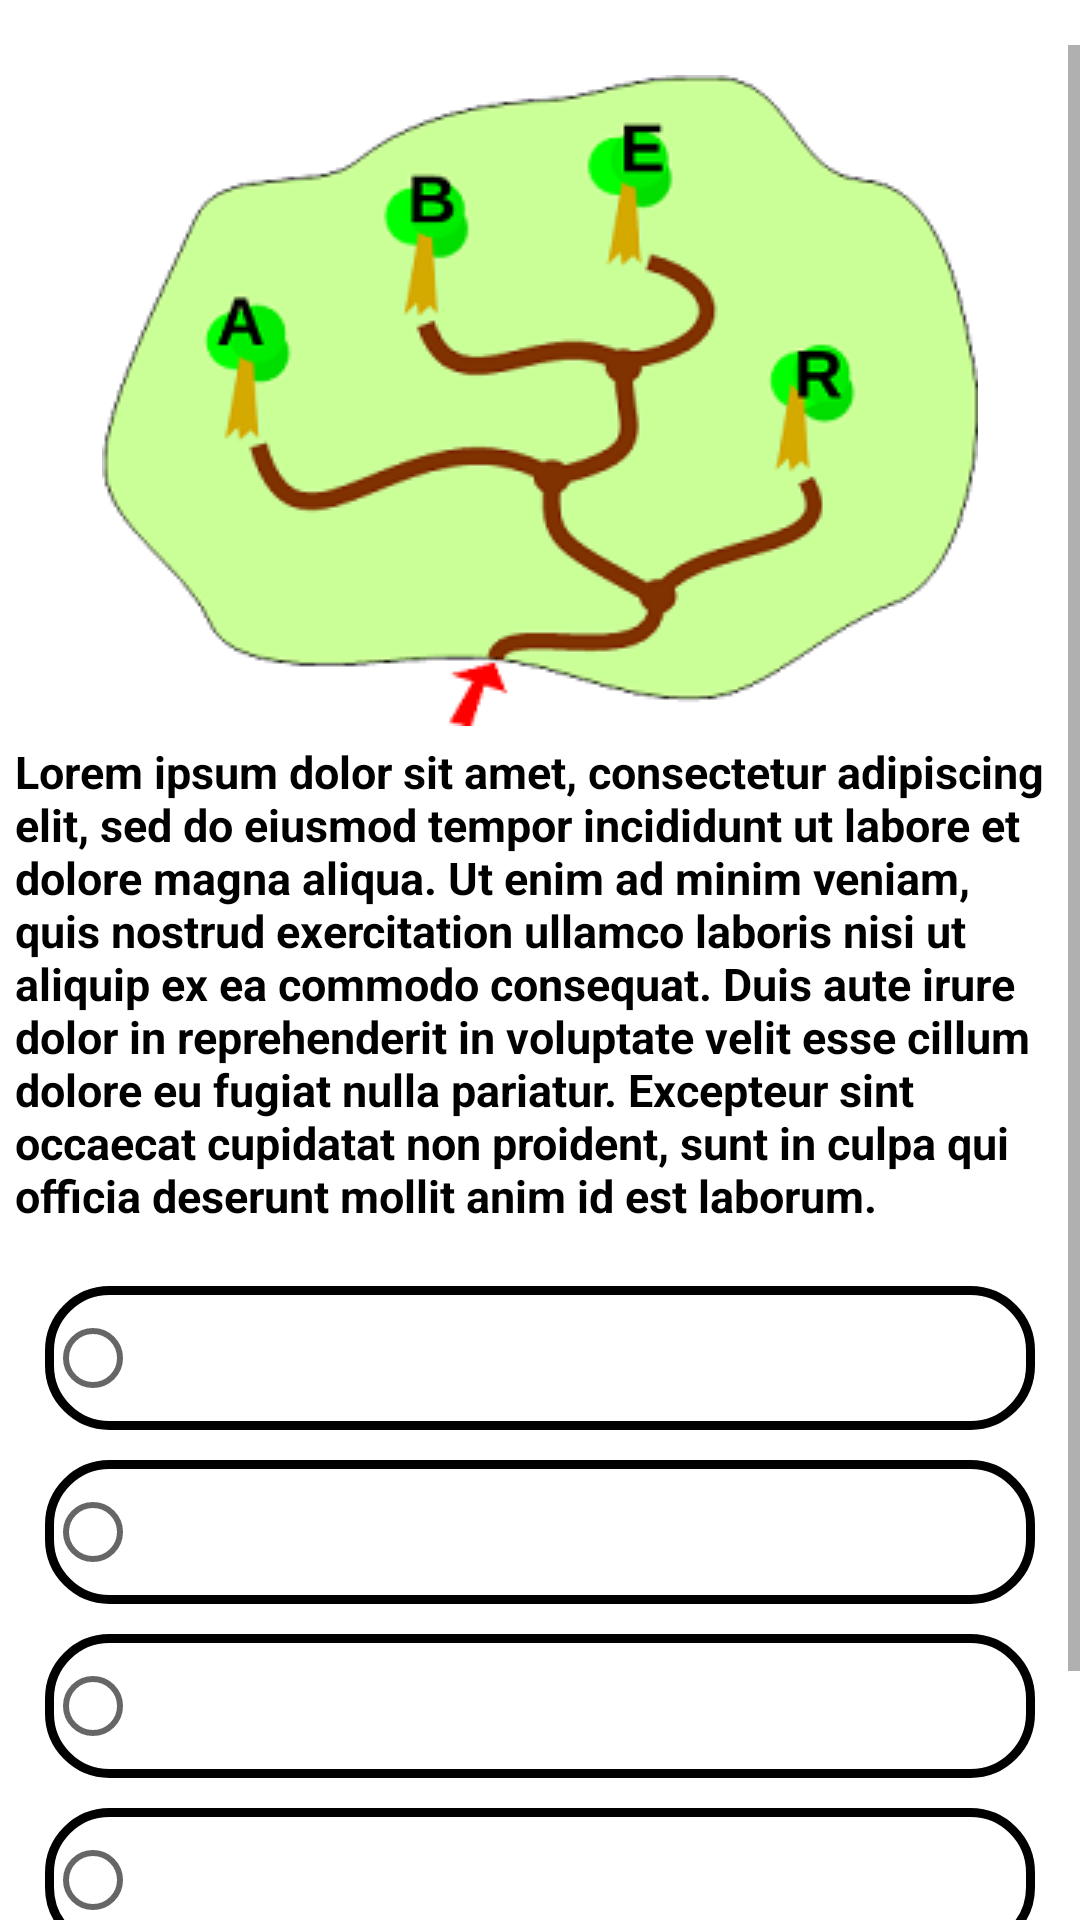

Reconstruct the res/layout file that produces this screen, plus the resources it refers to.
<!-- AndroidManifest.xml: application theme AppTheme -->
<!-- res/layout/soal_maingame_fragment.xml -->
<?xml version="1.0" encoding="utf-8"?>
<RelativeLayout xmlns:android="http://schemas.android.com/apk/res/android"
    xmlns:tools="http://schemas.android.com/tools"
    android:layout_width="match_parent"
    android:layout_height="match_parent"
    tools:context=".Soal_maingame_fragment">

    <ScrollView
        android:id="@+id/soal_gambar_place"
        android:layout_width="wrap_content"
        android:layout_height="wrap_content"
        android:layout_marginTop="15dp">

        <RelativeLayout
            android:id="@+id/relative_soal_gambar"
            android:layout_width="match_parent"
            android:layout_height="wrap_content">

            <ImageView
                android:id="@+id/gambar_soal"
                android:layout_width="wrap_content"
                android:layout_height="wrap_content"
                android:layout_centerHorizontal="true"
                android:layout_marginTop="10dp"
                android:contentDescription="@string/imange_soal_contdesc"
                android:src="@drawable/mathgo_hard_no2_asset"
                android:visibility="visible" />

            <TextView
                android:id="@+id/soal"
                android:layout_width="wrap_content"
                android:layout_height="wrap_content"
                android:layout_below="@id/gambar_soal"
                android:layout_marginTop="10dp"
                android:layout_margin="5dp"
                android:text="@string/tested_text_long"
                android:textAlignment="viewStart"
                android:textColor="@android:color/black"
                android:textSize="15sp"
                android:textStyle="bold"
                android:typeface="normal" />

            <LinearLayout
                android:id="@+id/radio_linearlayout"
                android:layout_width="match_parent"
                android:layout_height="wrap_content"
                android:layout_below="@id/soal"
                android:orientation="vertical"
                android:padding="10dp">

                <RadioGroup
                    android:id="@+id/radiogrup"
                    android:layout_width="match_parent"
                    android:layout_height="wrap_content">

                    <RadioButton
                        android:id="@+id/opsiA"
                        android:layout_width="match_parent"
                        android:layout_height="wrap_content"
                        android:layout_margin="5dp"
                        android:layout_weight="1"
                        android:background="@drawable/option_shape"
                        android:gravity="center"
                        android:padding="10dp"
                        tools:ignore="TouchTargetSizeCheck,TouchTargetSizeCheck"
                        />

                    <RadioButton
                        android:id="@+id/opsiB"
                        android:layout_width="match_parent"
                        android:layout_height="wrap_content"
                        android:layout_margin="5dp"
                        android:layout_weight="1"
                        android:background="@drawable/option_shape"
                        android:gravity="center"
                        android:padding="10dp"
                        />

                    <RadioButton
                        android:id="@+id/opsiC"
                        android:layout_width="match_parent"
                        android:layout_height="wrap_content"
                        android:layout_margin="5dp"
                        android:layout_weight="1"
                        android:background="@drawable/option_shape"
                        android:gravity="center"
                        android:padding="10dp"
                        />

                    <RadioButton
                        android:id="@+id/opsiD"
                        android:layout_width="match_parent"
                        android:layout_height="wrap_content"
                        android:layout_margin="5dp"
                        android:layout_weight="1"
                        android:background="@drawable/option_shape"
                        android:gravity="center"
                        android:padding="10dp"
                        />

                </RadioGroup>

                <Button
                    android:id="@+id/submit_button"
                    android:layout_width="match_parent"
                    android:layout_height="50dp"
                    android:layout_marginTop="10dp"
                    android:layout_margin="10dp"
                    android:text="@string/submit"/>

            </LinearLayout>
        </RelativeLayout>
    </ScrollView>
</RelativeLayout>
<!-- resources referenced by this layout -->
<resources>
  <!-- drawable mathgo_hard_no2_asset: png bitmap (drawable, 25956 bytes) -->
  <!-- drawable option_shape (drawable) -->
  <?xml version="1.0" encoding="utf-8"?>
  <shape xmlns:android="http://schemas.android.com/apk/res/android"
      android:shape="rectangle">
  
      <gradient
          android:startColor="@android:color/background_light"
          android:endColor="@android:color/background_light"
          android:type="linear"/>
  
  
      <stroke
          android:color="@android:color/background_dark"
          android:width="3dp"/>
  
  
      <corners
          android:radius="20dp"
          />
  
  </shape>
  <string name="imange_soal_contdesc">Imagesoal</string>
  <string name="submit">Cek jawaban</string>
  <string name="tested_text_long">Lorem ipsum dolor sit amet, consectetur adipiscing elit, sed do eiusmod tempor incididunt ut labore et dolore magna aliqua. Ut enim ad minim veniam, quis nostrud exercitation ullamco laboris nisi ut aliquip ex ea commodo consequat. Duis aute irure dolor in reprehenderit in voluptate velit esse cillum dolore eu fugiat nulla pariatur. Excepteur sint occaecat cupidatat non proident, sunt in culpa qui officia deserunt mollit anim id est laborum.</string>
  <style name="AppTheme" parent="Theme.MaterialComponents.Light.NoActionBar">
          
          <item name="colorPrimary">@android:color/background_dark</item>
          <item name="colorPrimaryDark">@color/colorPrimaryDark</item>
          <item name="colorAccent">@color/colorAccent</item>
  
          <item name="android:windowContentTransitions">true</item>
      </style>
  <color name="colorPrimaryDark">#3700B3</color>
  <color name="colorAccent">#03DAC5</color>
</resources>
